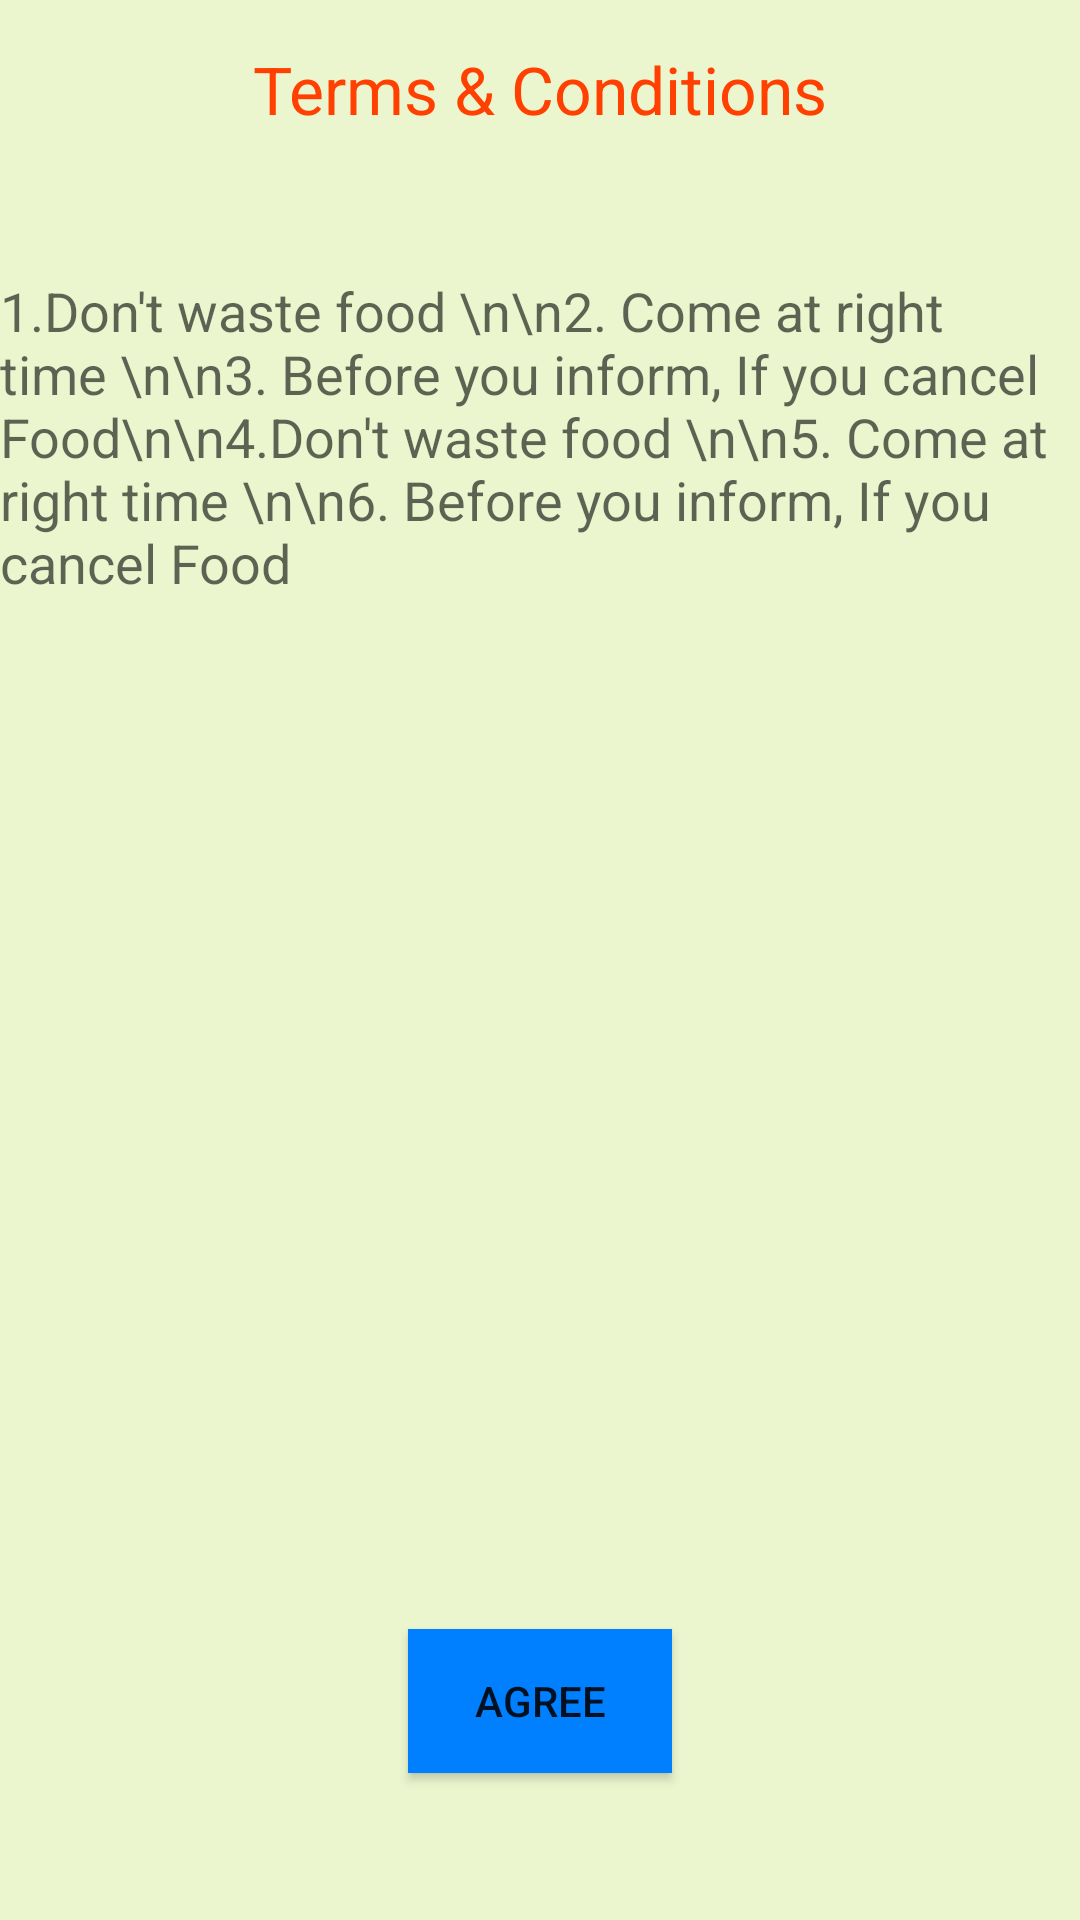

Layout XML and referenced resources for this Android screen:
<!-- AndroidManifest.xml: application theme AppTheme -->
<!-- res/layout/activity_terms.xml -->
<RelativeLayout xmlns:android="http://schemas.android.com/apk/res/android"
    android:layout_width="fill_parent"
    android:layout_height="fill_parent"
    android:background="#ECF6CE" >

    <TextView
        android:id="@+id/textView1"
        android:layout_width="wrap_content"
        android:layout_height="wrap_content"
        android:layout_alignParentTop="true"
        android:layout_centerHorizontal="true"
        android:layout_marginTop="15dp"
        android:text="Terms &amp; Conditions" 
        android:textAppearance="?android:attr/textAppearanceLarge"
        android:textColor="#FF4000" />

    <TextView
        android:id="@+id/textView2"
        android:layout_width="fill_parent"
        android:layout_height="wrap_content"
        android:layout_below="@+id/textView1"
        android:layout_centerHorizontal="true"
        android:layout_marginTop="47dp"
        android:text="1.Don't waste food \n\n2. Come at right time \n\n3. Before you inform, If you cancel Food\n\n4.Don't waste food \n\n5. Come at right time \n\n6. Before you inform, If you cancel Food"
        android:textAppearance="?android:attr/textAppearanceMedium" />

    <Button
        android:id="@+id/button1"
        android:layout_width="wrap_content"
        android:layout_height="wrap_content"
        android:layout_alignParentBottom="true"
        android:layout_centerHorizontal="true"
        android:layout_marginBottom="49dp"
        android:text="Agree"
        android:background="#0080FF" />

</RelativeLayout>
<!-- resources referenced by this layout -->
<resources>
  <style name="AppTheme" parent="AppBaseTheme">
          
          <item name="colorPrimary">@android:color/holo_orange_dark</item>
          <item name="actionBarSize">100dip</item>
          <item name="android:actionBarSize">100dip</item>
      </style>
  <style name="AppBaseTheme" parent="Theme.AppCompat.Light">
          
      </style>
</resources>
